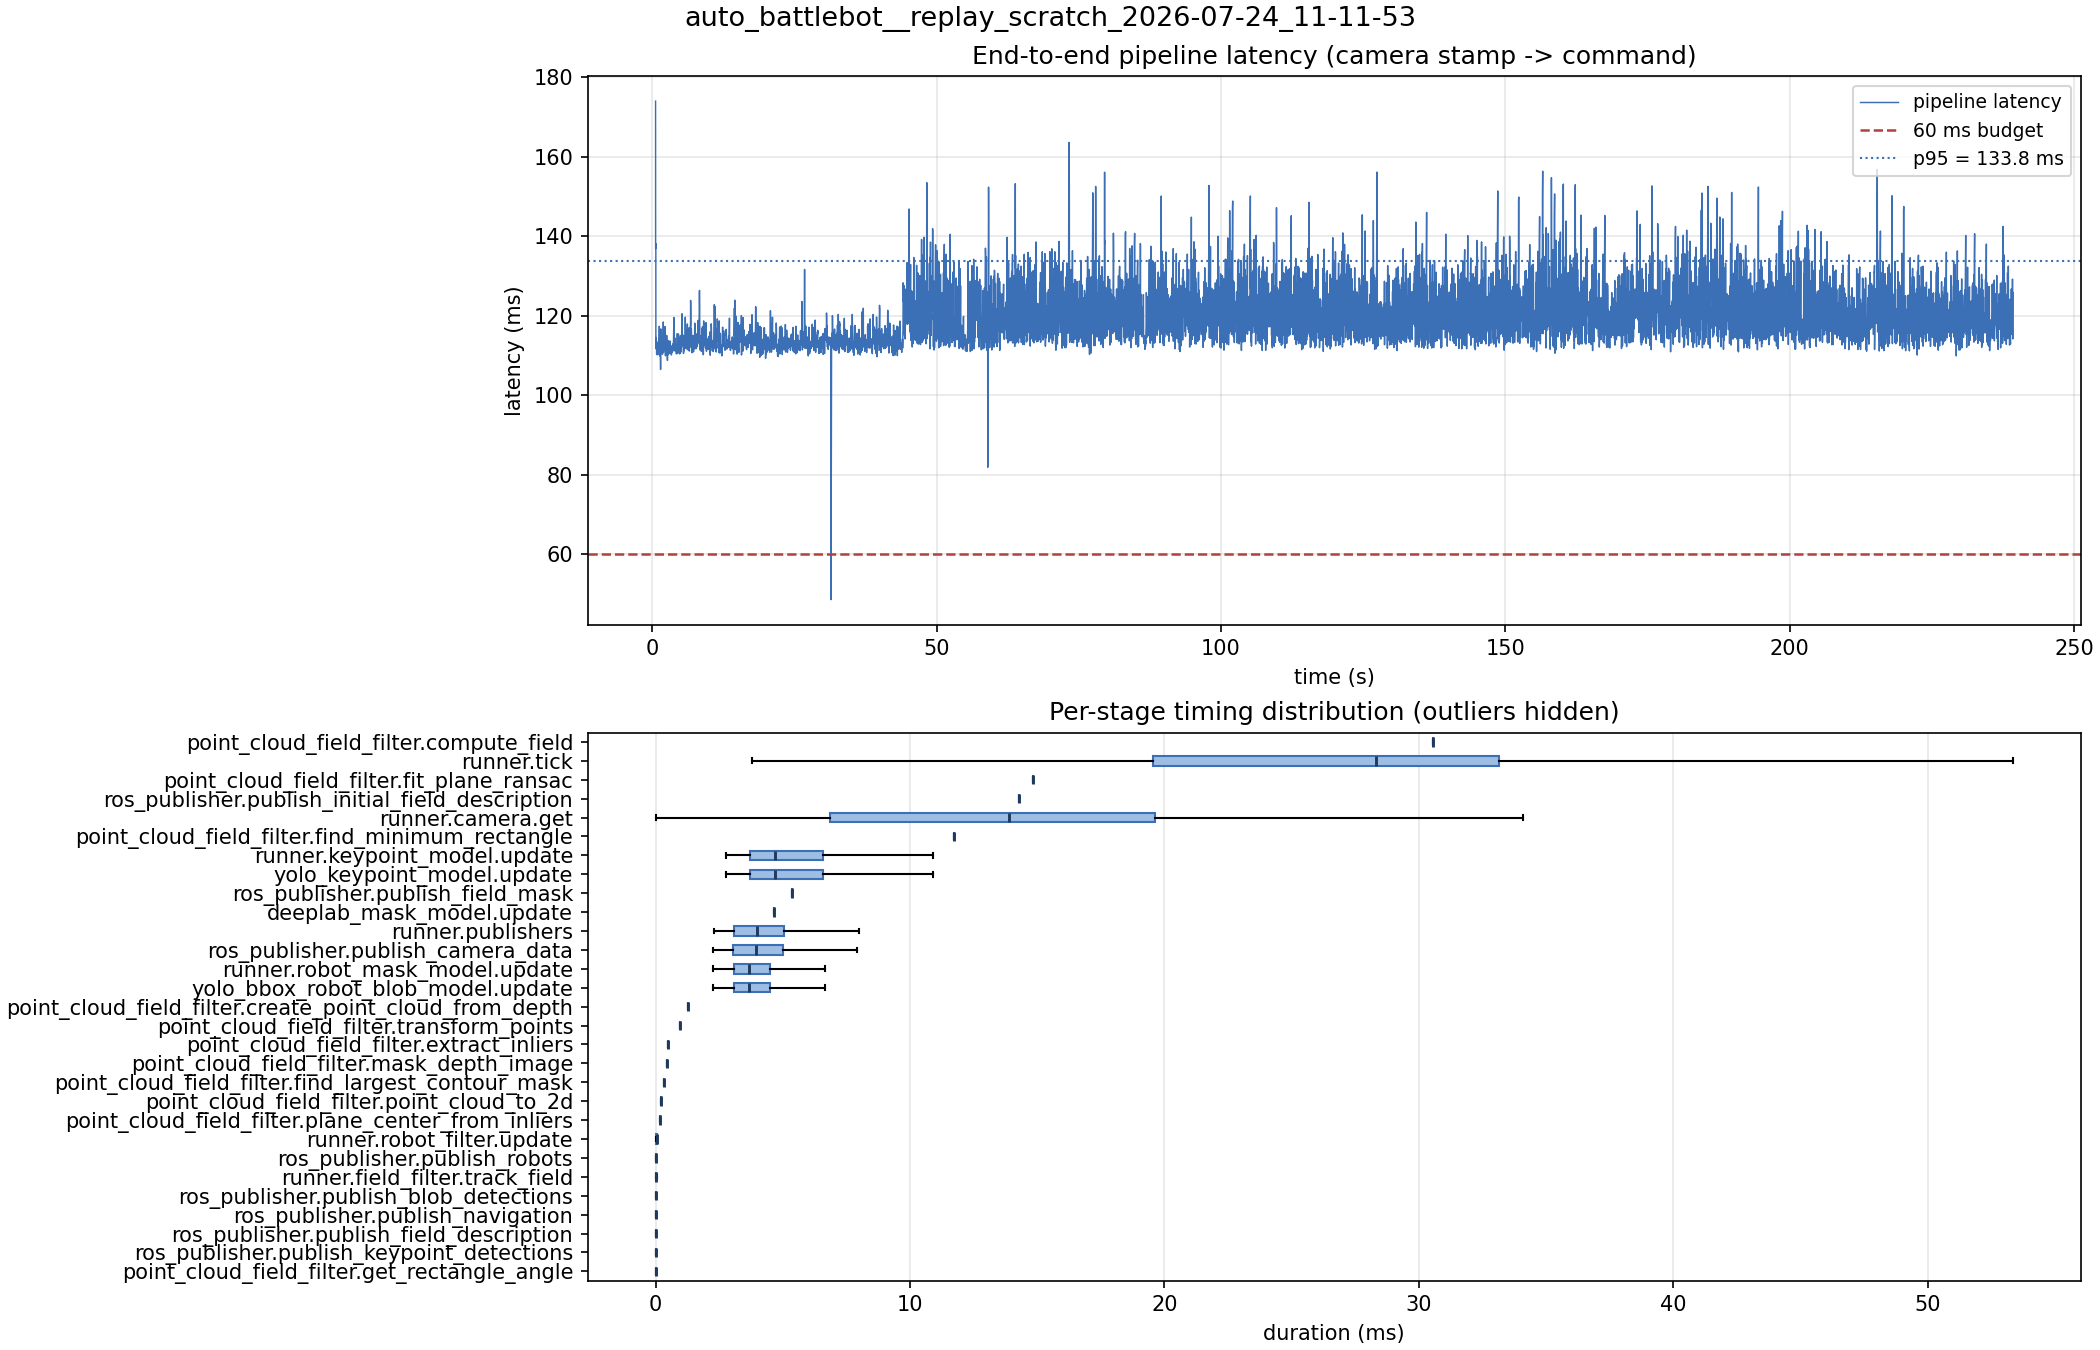

Source data for this figure (header and first rows):
stage, count, mean_ms, median_ms, p95_ms, max_ms, pct_tick
pipeline.latency, 7157, 120.5, 118.8, 133.8, 174, 
point_cloud_field_filter.compute_field, 1, 30.58, 30.58, 30.58, 30.58, 114.4
runner.tick, 7168, 26.73, 28.32, 40.72, 132.7, 100
point_cloud_field_filter.fit_plane_ransa…, 1, 14.82, 14.82, 14.82, 14.82, 55.46
ros_publisher.publish_initial_field_desc…, 1, 14.29, 14.29, 14.29, 14.29, 53.48
runner.camera.get, 7168, 13, 13.91, 24.15, 88.67, 48.64
point_cloud_field_filter.find_minimum_re…, 1, 11.73, 11.73, 11.73, 11.73, 43.88
runner.keypoint_model.update, 7157, 5.391, 4.708, 9.399, 15.17, 20.17
yolo_keypoint_model.update, 7157, 5.388, 4.706, 9.395, 15.17, 20.16
ros_publisher.publish_field_mask, 1, 5.365, 5.365, 5.365, 5.365, 20.07
deeplab_mask_model.update, 1, 4.636, 4.636, 4.636, 4.636, 17.35
runner.publishers, 7157, 4.264, 3.976, 6.981, 15.48, 15.96
ros_publisher.publish_camera_data, 7168, 4.218, 3.933, 6.916, 15.39, 15.78
runner.robot_mask_model.update, 7157, 3.974, 3.675, 6.317, 18, 14.87
yolo_bbox_robot_blob_model.update, 7157, 3.972, 3.673, 6.311, 18, 14.86
point_cloud_field_filter.create_point_cl…, 1, 1.270, 1.270, 1.270, 1.270, 4.752
point_cloud_field_filter.transform_point…, 1, 0.958, 0.958, 0.958, 0.958, 3.585
point_cloud_field_filter.extract_inliers, 1, 0.505, 0.505, 0.505, 0.505, 1.890
point_cloud_field_filter.mask_depth_imag…, 1, 0.458, 0.458, 0.458, 0.458, 1.714
point_cloud_field_filter.find_largest_co…, 1, 0.324, 0.324, 0.324, 0.324, 1.212
point_cloud_field_filter.point_cloud_to_…, 1, 0.219, 0.219, 0.219, 0.219, 0.819
point_cloud_field_filter.plane_center_fr…, 1, 0.155, 0.155, 0.155, 0.155, 0.580
runner.robot_filter.update, 7157, 0.041, 0.039, 0.069, 0.346, 0.154
ros_publisher.publish_robots, 7157, 0.018, 0.014, 0.040, 1.046, 0.068
runner.field_filter.track_field, 7157, 0.015, 0.013, 0.032, 0.257, 0.058
ros_publisher.publish_blob_detections, 7157, 0.010, 0.008, 0.022, 0.493, 0.037
ros_publisher.publish_navigation, 7157, 0.010, 0.007, 0.022, 0.609, 0.036
ros_publisher.publish_field_description, 7157, 0.004, 0.003, 0.010, 0.052, 0.015
ros_publisher.publish_keypoint_detection…, 7157, 0.004, 0.003, 0.010, 0.318, 0.014
point_cloud_field_filter.get_rectangle_a…, 1, 0.000, 0.000, 0.000, 0.000, 0.000
